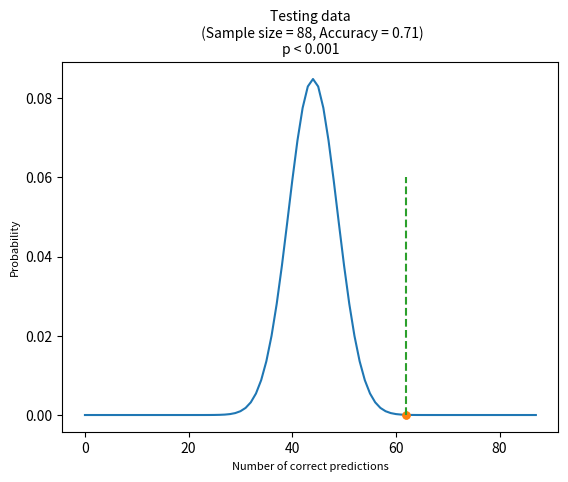

The matplotlib source for this figure:
# -*- coding: utf-8 -*-
"""
Created on Sun Nov 10 12:39:48 2019
This script is used to perform binomial test for classification performances, e.g., accuracy, sensitivity, specificity.
[redacted]
"""
from scipy.special import comb
import matplotlib
import matplotlib.pyplot as plt
import numpy as np


def lc_binomialtest(n, k, p1, p2):
    sum_prob = 0
    prob = []
    randk = 0
    for i in range(k):
    	sum_prob += comb(n,i) * pow(p1,i) * pow(p2, (n-i))
    	if (sum_prob >= 0.95) and (not randk):
    		randk = i+1
    		print(f'sum_prob in {randk} is {sum_prob}')

    p = 1 - sum_prob if sum_prob <=1 else 0

    for i in range(n):
    	prob.append(comb(n,i) * pow(p1,i) * pow(p2,(n-i)))

    return p, sum_prob, prob, randk

def lc_plot(prob, k, p, titlename):
    plt.plot(prob)
    if p < 0.001:
        plt.title(titlename + f'\np < 0.001',fontsize=10)
    else:
        plt.title(titlename + '\n' + 'p = ' + '%.3f' %p, fontsize=10)

    plt.plot([k,k],[prob[k],prob[k]],'.', markersize=10)
    plt.plot([k,k],[0,0.06],'--', markersize=15)
    # plt.title(titlename,fontsize=10)
    plt.xlabel('Number of correct predictions',fontsize=8)
    plt.ylabel('Probability', fontsize=8)
    plt.show()


if __name__ ==  "__main__":
    n = 88
    acc = 0.71
    k = np.int32(n * acc)
    print(k)
    p, sum_prob, prob, randk = lc_binomialtest(n, k, 0.5, 0.5)
    print(p)
    lc_plot(prob, k, p, titlename = f'Testing data\n (Sample size = {n}, Accuracy = {acc})')


    # plt.subplots_adjust(left=None, bottom=None, right=None, top=None,
    #                     wspace=0.5, hspace=0.5)
    
    # p1, p2 = 0.5, 0.5

    # n, k = 149, 119 
    # p, sum_prob, prob, randk = lc_binomialtest(140, 119, p1, p2)
    # plt.subplot(2, 5, 1)
    # lc_plot(prob, k, p, titlename = f'Training set (n = 149)')

    # n, k = 61, 49
    # p, sum_prob, prob, randk = lc_binomialtest(n, k, p1, p2)
    # plt.subplot(2, 5, 2)
    # lc_plot(prob, k, p, titlename = f'Test set (n = 61)')

    # n, k = 6, 4
    # p, sum_prob, prob, randk = lc_binomialtest(n, k, p1, p2)
    # plt.subplot(2, 5, 3)
    # lc_plot(prob, k, p, titlename = f'GE (n = 6)')

    # n, k = 24, 18
    # p, sum_prob, prob, randk = lc_binomialtest(n, k, p1, p2)
    # plt.subplot(2, 5, 4)
    # lc_plot(prob, k, p, titlename = f'Philips (n = 24)')

    # n, k = 11, 10
    # p, sum_prob, prob, randk = lc_binomialtest(n, k, p1, p2)
    # plt.subplot(2, 5, 5)
    # lc_plot(prob, k, p, titlename = f'Siemens (n = 11)')

    # n, k = 20,16 
    # p, sum_prob, prob, randk = lc_binomialtest(n, k, p1, p2)
    # plt.subplot(2, 5, 6)
    # lc_plot(prob, k, p, titlename = f'Toshiba (n = 20)')

    # n, k = 4, 3
    # p, sum_prob, prob, randk = lc_binomialtest(n, k, p1, p2)
    # plt.subplot(2, 5, 7)
    # lc_plot(prob, k, p, titlename = f'1 mm (n = 4)')

    # n, k = 3, 2
    # p, sum_prob, prob, randk = lc_binomialtest(n, k, p1, p2)
    # plt.subplot(2, 5, 8)
    # lc_plot(prob, k, p, titlename = f'2 mm (n = 3)')

    # n, k = 21, 15
    # p, sum_prob, prob, randk = lc_binomialtest(n, k, p1, p2)
    # plt.subplot(2, 5, 9)
    # lc_plot(prob, k, p, titlename = f'5 mm (n = 21)')

    # n, k = 33, 28
    # p, sum_prob, prob, randk = lc_binomialtest(n, k, p1, p2)
    # plt.subplot(2, 5, 10)
    # lc_plot(prob, k, p, titlename = f'8 mm (n = 33)')
    
    # [redacted]
    # plt.show()
